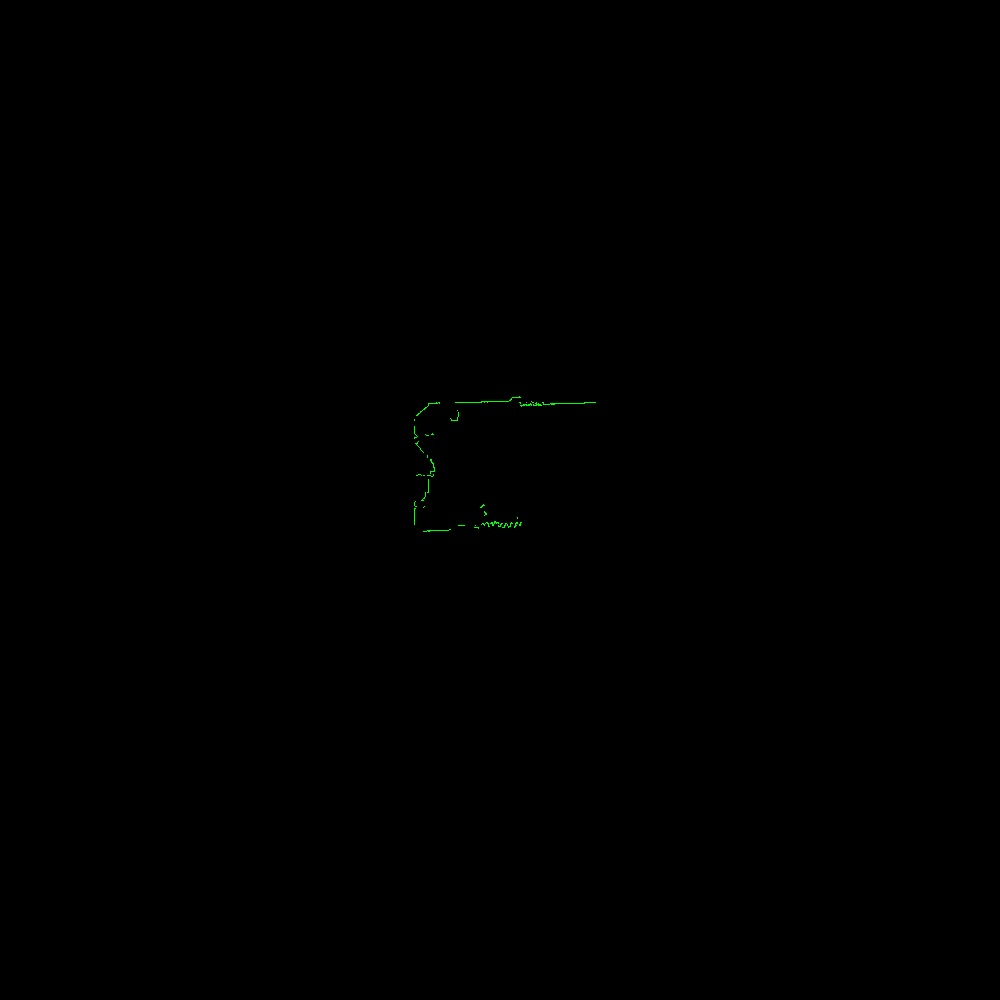

Values plotted in this chart, from the file beside it:
azimuth_deg, distance_m, rssi
45.5, 4.091, 40
45.7, 4.079, 40
45.9, 4.064, 41
46.1, 4.047, 40
46.3, 4.031, 41
46.5, 4.02, 41
46.7, 4.01, 41
46.9, 3.995, 42
47.1, 3.983, 41
47.3, 3.97, 42
47.5, 3.954, 42
47.7, 3.935, 42
47.9, 3.923, 42
48.1, 3.911, 42
48.3, 3.9, 42
48.5, 3.891, 42
48.7, 3.875, 43
48.9, 3.865, 43
49.1, 3.849, 43
49.3, 3.833, 43
49.5, 3.823, 43
49.7, 3.813, 43
49.9, 3.801, 44
50.1, 3.784, 44
50.3, 3.775, 45
50.5, 3.765, 45
50.7, 3.755, 44
50.9, 3.742, 45
51.1, 3.733, 45
51.3, 3.717, 45
51.5, 3.709, 45
51.7, 3.699, 45
51.9, 3.69, 46
52.1, 3.679, 45
52.3, 3.661, 46
52.5, 3.657, 46
52.7, 3.643, 46
52.9, 3.64, 46
53.1, 3.622, 46
53.3, 3.612, 47
53.5, 3.606, 47
53.7, 3.598, 47
53.9, 3.588, 47
54.1, 3.573, 47
54.3, 3.565, 48
54.5, 3.555, 48
54.7, 3.545, 48
54.9, 3.537, 48
55.1, 3.53, 48
55.3, 3.519, 48
55.5, 3.506, 49
55.7, 3.501, 49
55.9, 3.495, 49
56.1, 3.48, 49
56.3, 3.475, 49
56.5, 3.467, 49
56.7, 3.46, 49
56.9, 3.452, 50
57.1, 3.441, 50
57.3, 3.433, 49
... 1,260 more rows
